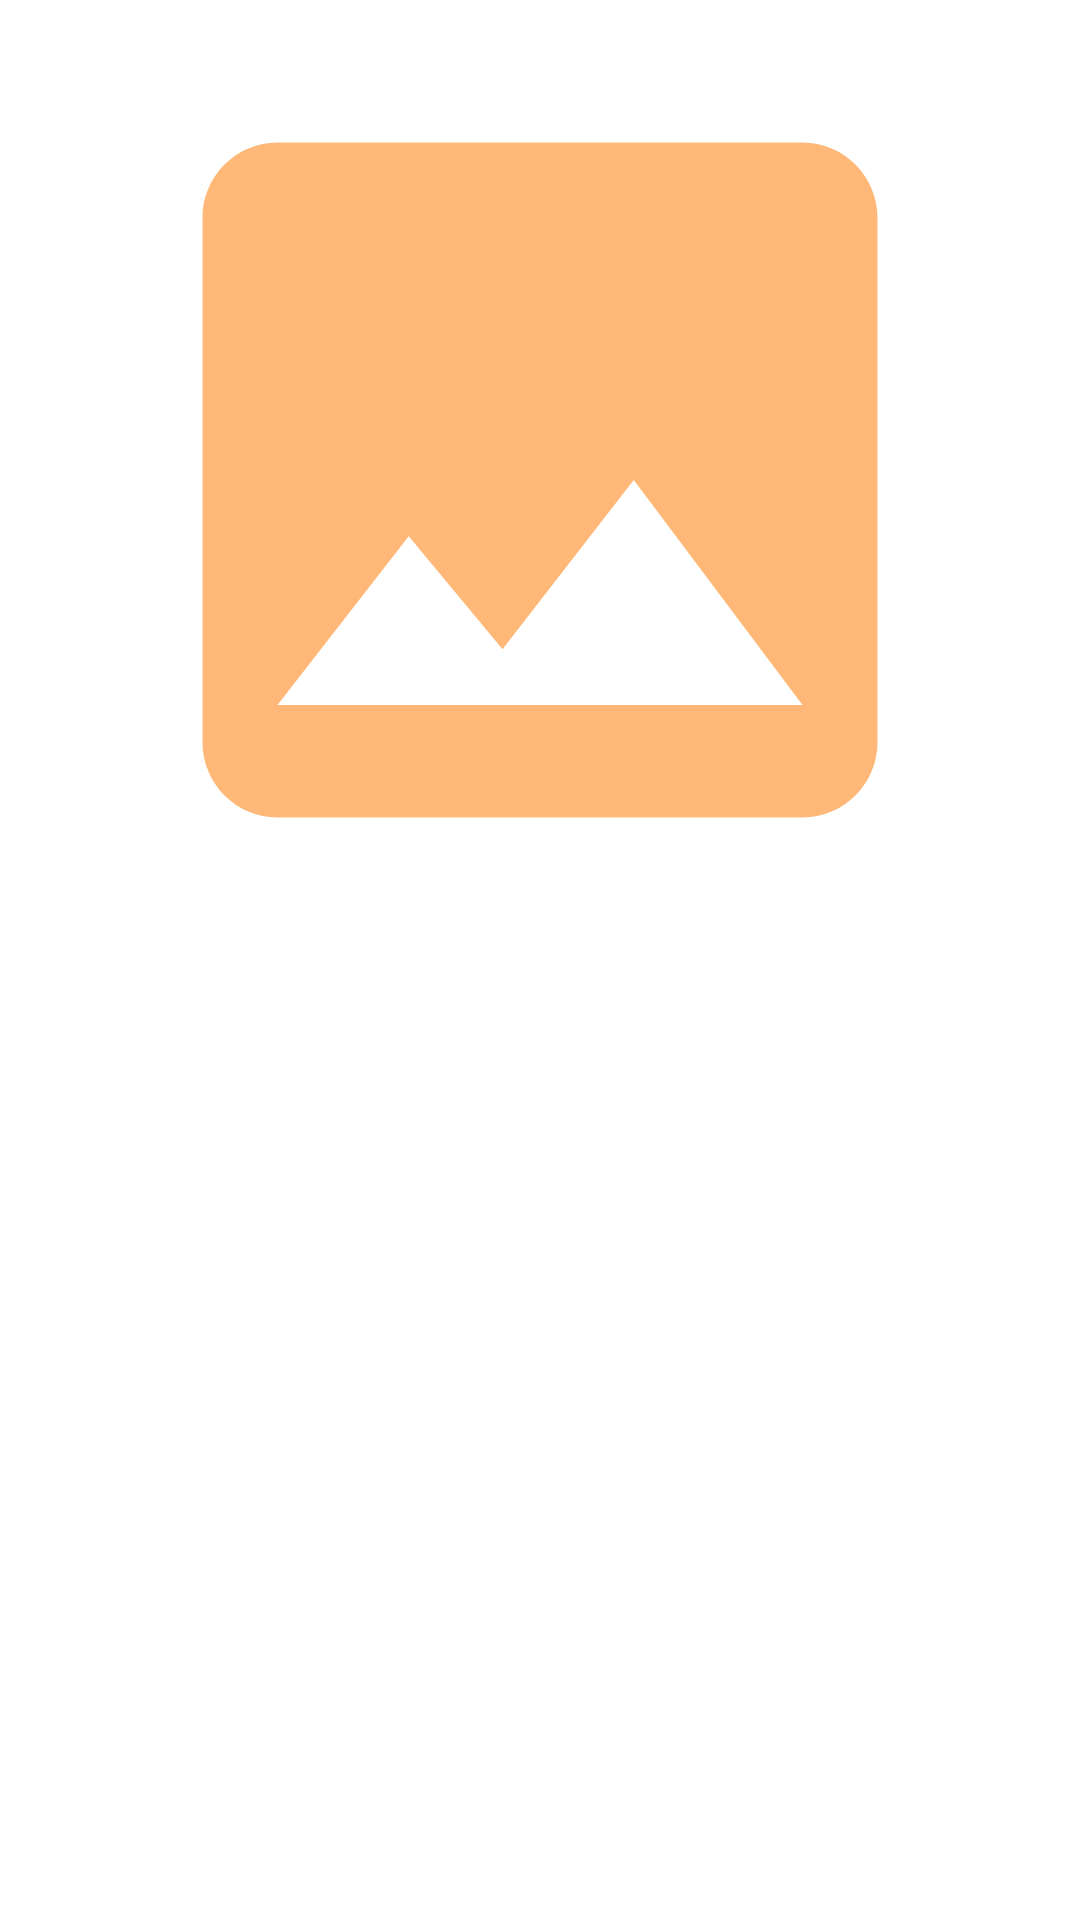

Write the Android layout XML for this screen, with the resource values it uses.
<!-- AndroidManifest.xml: application theme Theme.CapstoneProject -->
<!-- res/layout/activity_detail.xml -->
<?xml version="1.0" encoding="utf-8"?>
<ScrollView xmlns:android="http://schemas.android.com/apk/res/android"
    xmlns:app="http://schemas.android.com/apk/res-auto"
    xmlns:tools="http://schemas.android.com/tools"
    android:layout_width="match_parent"
    android:layout_height="match_parent"
    tools:context=".recycleview.DetailActivity">

    <androidx.constraintlayout.widget.ConstraintLayout
        android:layout_width="match_parent"
        android:layout_height="match_parent">
    <ImageView
        android:id="@+id/iv_detail"
        android:layout_width="match_parent"
        android:layout_height="300dp"
        android:layout_marginTop="10dp"
        android:layout_marginEnd="10dp"
        android:layout_marginStart="10dp"
        android:src="@drawable/ic_place_holder"
        app:layout_constraintTop_toTopOf="parent"
        app:layout_constraintEnd_toEndOf="parent"
        app:layout_constraintStart_toStartOf="parent"/>

    <TextView
        android:id="@+id/tv_judul"
        android:layout_width="match_parent"
        android:layout_height="wrap_content"
        android:layout_marginStart="10dp"
        android:layout_marginEnd="10dp"
        android:textSize="18sp"
        android:textAlignment="center"
        android:textColor="@color/black"
        android:textStyle="bold"
        app:layout_constraintEnd_toEndOf="parent"
        app:layout_constraintStart_toStartOf="parent"
        app:layout_constraintTop_toBottomOf="@+id/iv_detail"
        tools:text="NAME" />

    <TextView
        android:id="@+id/tv_title"
        android:layout_width="0dp"
        android:layout_height="wrap_content"
        android:layout_marginStart="10dp"
        android:layout_marginEnd="10dp"
        android:layout_marginTop="8dp"
        android:textSize="18sp"
        android:textAlignment="center"
        android:textColor="@color/black"
        app:layout_constraintEnd_toEndOf="parent"
        app:layout_constraintStart_toStartOf="parent"
        app:layout_constraintTop_toBottomOf="@+id/tv_judul"
        tools:text="TITLE" />

    <TextView
        android:id="@+id/tv_article"
        android:layout_width="0dp"
        android:layout_height="wrap_content"
        android:layout_marginTop="5dp"
        android:layout_marginStart="10dp"
        android:layout_marginEnd="10dp"
        android:textSize="18sp"
        android:textAlignment="center"
        android:textColor="@color/black"
        app:layout_constraintEnd_toEndOf="parent"
        app:layout_constraintStart_toStartOf="parent"
        app:layout_constraintTop_toBottomOf="@+id/tv_title"
        tools:text="ARTICLE" />

    </androidx.constraintlayout.widget.ConstraintLayout>

</ScrollView>
<!-- resources referenced by this layout -->
<resources>
  <color name="black">#FF000000</color>
  <!-- drawable ic_place_holder (drawable) -->
  <vector android:height="24dp" android:tint="@color/orange"
      android:viewportHeight="24" android:viewportWidth="24"
      android:width="24dp" xmlns:android="http://schemas.android.com/apk/res/android">
      <path android:fillColor="@android:color/white" android:pathData="M21,19V5c0,-1.1 -0.9,-2 -2,-2H5c-1.1,0 -2,0.9 -2,2v14c0,1.1 0.9,2 2,2h14c1.1,0 2,-0.9 2,-2zM8.5,13.5l2.5,3.01L14.5,12l4.5,6H5l3.5,-4.5z"/>
  </vector>
  <style name="Theme.CapstoneProject" parent="Theme.MaterialComponents.Light.NoActionBar">
          
          <item name="colorPrimary">@color/orange</item>
          <item name="colorPrimaryVariant">@color/orange</item>
          <item name="colorOnPrimary">@color/white</item>
          
          <item name="colorSecondary">@color/teal_200</item>
          <item name="colorSecondaryVariant">@color/teal_700</item>
          <item name="colorOnSecondary">@color/black</item>
          
          <item name="android:statusBarColor" tools:targetApi="l">?attr/colorPrimary</item>
          
      </style>
  <color name="orange">#FFB877</color>
  <color name="white">#FFFFFFFF</color>
  <color name="teal_200">#FF03DAC5</color>
  <color name="teal_700">#FF018786</color>
</resources>
